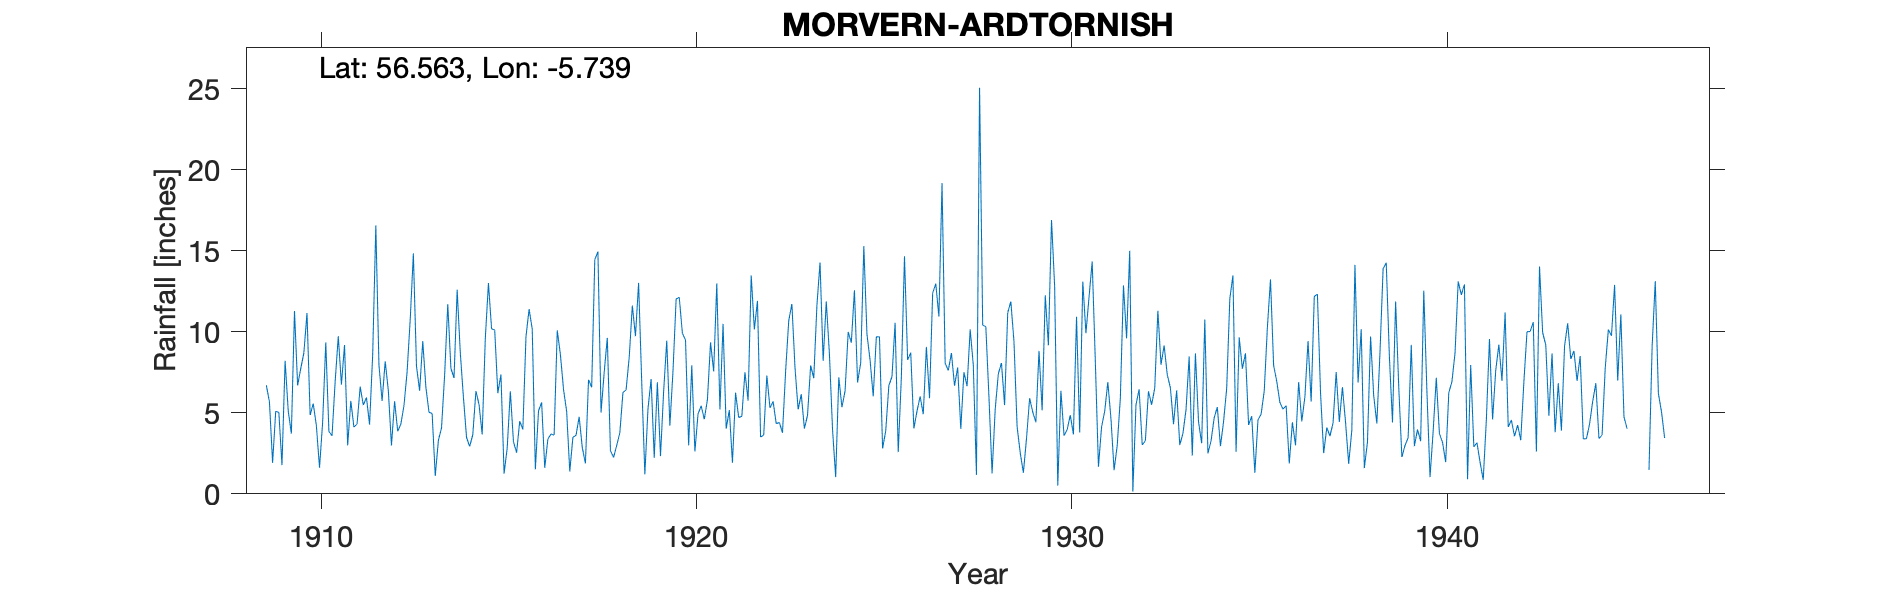

The data file committed next to this chart (first rows):
MORVERN, ARDTORNISH, , , , , , , , , , , , , , , , , , , , , , , 
Grid ref, NM 703 474, Long, -5.739, Lat, 56.56, Elevation, 48, ft, , , , , , , , , , , , , , , 
Station no, 5389, , , , , , , , , , , , , , , , , , , , , , 
, 1900, 1901, 1902, 1903, 1904, 1905, 1906, 1907, 1908, 1909, 1910, 1911, 1912, 1913, 1914, 1915, 1916, 1917, 1918, 1919, 1920, 1921, 1922
January, , , , , , , , , , 6.7, 8.7, 6.74, 7.95, 7.87, 7.15, 10.18, 11.39, 5.09, 7.49, 6.9, 12.12, 12.98, 10.14
February, , , , , , , , , , 5.66, 11.15, 9.18, 5.73, 6.36, 12.59, 10.1, 10.16, 1.38, 9.62, 1.2, 9.9, 5.2, 11.9
March, , , , , , , , , , 1.91, 4.86, 2.99, 8.17, 9.42, 8.72, 6.21, 1.51, 3.49, 2.66, 5.24, 9.49, 10.48, 3.5
April, , , , , , , , , , 5.09, 5.56, 5.73, 6.36, 6.58, 5.96, 7.36, 5.11, 3.61, 2.25, 7.08, 2.99, 4.02, 3.63
May, , , , , , , , , , 5.02, 4.2, 4.11, 2.98, 5.03, 3.48, 1.25, 5.64, 4.75, 2.98, 2.22, 7.93, 5.16, 7.3
June, , , , , , , , , , 1.77, 1.61, 4.3, 5.71, 4.96, 2.92, 2.83, 1.6, 2.85, 3.76, 6.88, 2.61, 1.92, 5.3
July, , , , , , , , , , 8.21, 4.41, 6.61, 3.86, 1.11, 3.65, 6.32, 3.38, 1.88, 6.25, 2.33, 4.92, 6.24, 5.7
August, , , , , , , , , , 5.11, 9.34, 5.47, 4.3, 3.3, 6.34, 3.21, 3.69, 7.04, 6.41, 6.29, 5.43, 4.71, 4.33
September, , , , , , , , , , 3.71, 3.85, 5.94, 5.44, 4.07, 5.5, 2.54, 3.62, 6.57, 8.42, 9.45, 4.6, 4.78, 4.4
October, , , , , , , , , , 11.28, 3.58, 4.27, 7.53, 7.34, 3.66, 4.48, 10.08, 14.44, 11.61, 4.2, 5.8, 7.5, 3.76
November, , , , , , , , , , 6.69, 6.93, 8.62, 10.77, 11.7, 9.6, 3.97, 8.6, 14.94, 9.73, 7.58, 9.34, 5.75, 7.56
December, , , , , , , , , , 7.73, 9.72, 16.56, 14.83, 7.74, 13, 9.7, 6.44, 5.02, 13.01, 12.02, 7.55, 13.47, 10.69
Total, , , , , , , , , , 68.88, 73.91, 80.52, 83.63, 75.48, 82.57, 68.15, 71.22, 71.06, 84.19, 71.39, 82.68, 82.21, 78.21
